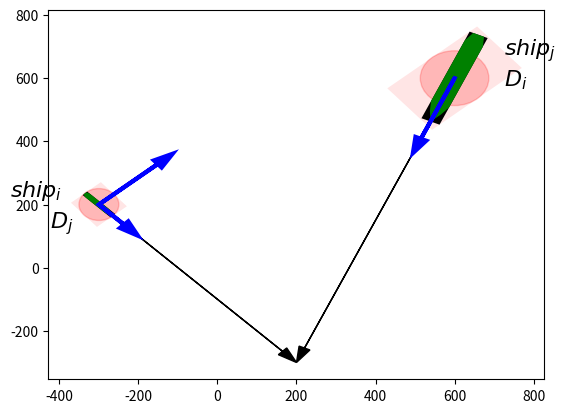
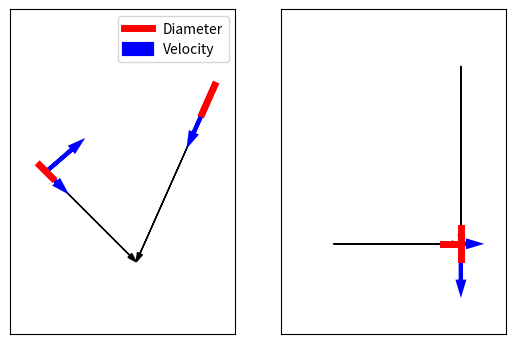
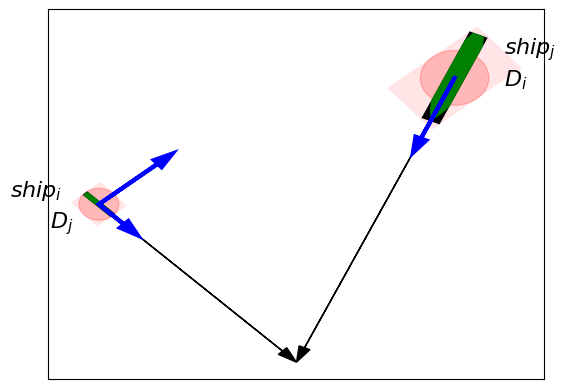

Write the Python code that produced these figures, in order.
import numpy as np
import matplotlib.pyplot as plt
from matplotlib.patches import Polygon

plt.close('all')

speeds = np.array([7, 3])
breadths = np.array([50, 16])
lengths = np.array([300, 100])
waypoints = np.array([[600, 600], [-300, 200], [200, -300]])
links = np.array([[waypoints[0], waypoints[2]],
                  [waypoints[1], waypoints[2]]])

ship = np.array([[-0.5, -0.3], [-0.4, -0.5], [0.3, -0.5], [0.4, -0.3],
                [0.5, 0.0], [0.4, 0.3], [0.3, 0.5], [-0.4, 0.5], [-0.5, 0.3]])
contour = np.array([[-0.5, -0.5], [0.5, -0.5], [0.5, 0.5], [-0.5, 0.5]])

plot_scale = 30


def create_vector(link):
    vector = link[1]-link[0]
    vector_len = np.sqrt(vector[0]**2 + vector[1]**2)
    vector_norm = vector / vector_len
    return vector_norm


def rotation_matrix_2D(psi, x0):
    R = np.array([[np.cos(psi), -np.sin(psi)],
                  [np.sin(psi), np.cos(psi)]])
    x1 = R.dot(x0)
    return x1


origin = []
dx = []
dy = []
angle = []
vector = []
u = []
for i in range(2):
    origin.append(links[i][0])
    dx.append(links[i, 1, 0] - links[i, 0, 0])
    dy.append(links[i, 1, 1] - links[i, 0, 1])
    angle.append(np.arctan2(dy[-1], dx[-1]))
    vector.append(create_vector(links[i, :, :]))
    u.append(vector[-1] * speeds[i])

u12 = u[1] - u[0]
speed12 = np.sqrt(u12[0]**2 + u12[1]**2)
angle12 = np.arctan2(u12[1], u12[0])
theta = np.arccos(np.dot(vector[0], vector[1]))

radius = []
for i in range(2):
    speed = np.roll(speeds, 1)[i]
    term1 = lengths[i] * speed * np.sin(theta) / speed12
    term2 = breadths[i] * np.sqrt(1 - (np.sin(theta) * speed / speed12)**2)
    radius.append((term1 + term2) / 2.0)

fig, ax = plt.subplots()

for i in range(2):
    if i == 0:
        label = 'Link'
    else:
        label = ''
    cont_coll = np.array(
        [contour[:, 0] * lengths[i], 2.0 * contour[:, 1] * radius[i]])
    cont_coll = rotation_matrix_2D(angle12, cont_coll)
    cont_coll[0, :] += origin[i][0]
    cont_coll[1, :] += origin[i][1]
    plot_coll = Polygon(np.transpose(cont_coll), facecolor='red', alpha=0.1)
    cont_poly = np.array(
        [contour[:, 0] * lengths[i], contour[:, 1] * breadths[i]])
    cont_poly = rotation_matrix_2D(angle[i], cont_poly)
    cont_poly[0, :] += origin[i][0]
    cont_poly[1, :] += origin[i][1]
    plot_cont = Polygon(np.transpose(cont_poly), facecolor='k')
    ship_poly = np.array([ship[:, 0] * lengths[i], ship[:, 1] * breadths[i]])
    ship_poly = rotation_matrix_2D(angle[i], ship_poly)
    ship_poly[0, :] += origin[i][0]
    ship_poly[1, :] += origin[i][1]
    plot_ship = Polygon(np.transpose(ship_poly), facecolor='g')
    plot_circ = plt.Circle(
        (origin[i][0], origin[i][1]), radius[i], color='red', alpha=0.2)
    ax.arrow(origin[i][0], origin[i][1], dx[i], dy[i],
             head_width=30, head_length=50, length_includes_head=True,
             fc='k', ec='k', label=label)
    ax.add_patch(plot_coll)
    ax.add_patch(plot_circ)
    ax.add_patch(plot_cont)
    ax.add_patch(plot_ship)
    ax.arrow(origin[i][0], origin[i][1], plot_scale*u[i][0],
             plot_scale*u[i][1], head_width=30, head_length=50,
             linewidth=3, fc='blue', ec='blue')

ax.arrow(origin[1][0], origin[1][1], plot_scale*u12[0], plot_scale*u12[1],
         linewidth=3, head_width=30, head_length=50, fc='blue', ec='blue',
         label='Velocity')
ax.text(-525, 225, r'$ship_i$', fontsize=16)
ax.text(-425, 125, r'$D_j$', fontsize=16)
ax.text(725, 675, r'$ship_j$', fontsize=16)
ax.text(725, 575, r'$D_i$', fontsize=16)
plt.show()
ax.axes.get_xaxis().set_visible(False)
ax.axes.get_yaxis().set_visible(False)
plt.title('Crossing Exposure Model')
plt.axis('equal')
plt.legend()
plt.grid()

fig, (ax1, ax2) = plt.subplots(1,2)

for i in range(2):
    if i == 0:
        label = 'Diameter'
    else:
        label = None
    ax1.arrow(origin[i][0], origin[i][1], dx[i], dy[i],
             head_width=30, head_length=50, length_includes_head=True,
             fc='k', ec='k')
    ax1.plot([origin[i][0] - radius[i] * np.cos(angle[i]),
              origin[i][0] + radius[i] * np.cos(angle[i])], 
             [origin[i][1] - radius[i] * np.sin(angle[i]),
              origin[i][1] + radius[i] * np.sin(angle[i])], 
              linewidth=5, color='r', label=label)
    ax1.arrow(origin[i][0], origin[i][1], plot_scale*u[i][0],
             plot_scale*u[i][1], head_width=30, head_length=50,
             linewidth=3, fc='blue', ec='blue')

ax1.arrow(origin[1][0], origin[1][1], plot_scale*u12[0], plot_scale*u12[1],
         linewidth=3, head_width=30, head_length=50, fc='blue', ec='blue',
         label='Velocity')    

ax1.legend()
ax1.set_xlim([-500, 750])
ax1.set_ylim([-700, 1100])
ax1.set_aspect('equal', adjustable='box')
ax1.axes.get_xaxis().set_visible(False)
ax1.axes.get_yaxis().set_visible(False)

link_length1 = np.sqrt((links[0,1,0]-links[0,0,0])**2 + (links[0,1,1]-links[0,0,1])**2)
link_length2 = np.sqrt((links[1,1,0]-links[1,0,0])**2 + (links[1,1,1]-links[1,0,1])**2)
u1 = np.sqrt(u[0][0]**2 + u[0][1]**2)
u2 = np.sqrt(u[1][0]**2 + u[1][1]**2)

ax2.arrow(0, link_length1, 0, -link_length1,
          head_width=30, head_length=50, length_includes_head=True,
          fc='k', ec='k', label=label)
ax2.arrow(0, 0, 0, -plot_scale*u1, head_width=30, head_length=50, linewidth=3, fc='blue', ec='blue')  
ax2.plot([0,0], [-radius[0], radius[0]], linewidth=5, color='r')

ax2.arrow(-link_length2, 0, link_length2, 0,
          head_width=30, head_length=50, length_includes_head=True,
          fc='k', ec='k', label=label)
ax2.arrow(-radius[1], 0, plot_scale*u2, 0, head_width=30, head_length=50, linewidth=3, fc='blue', ec='blue')
ax2.plot([-2*radius[1], 0], [0,0], linewidth=5, color='r')

ax2.set_xlim([-1000, 250])
ax2.set_ylim([-500, 1300])
ax2.set_aspect('equal', adjustable='box')
ax2.axes.get_xaxis().set_visible(False)
ax2.axes.get_yaxis().set_visible(False)
